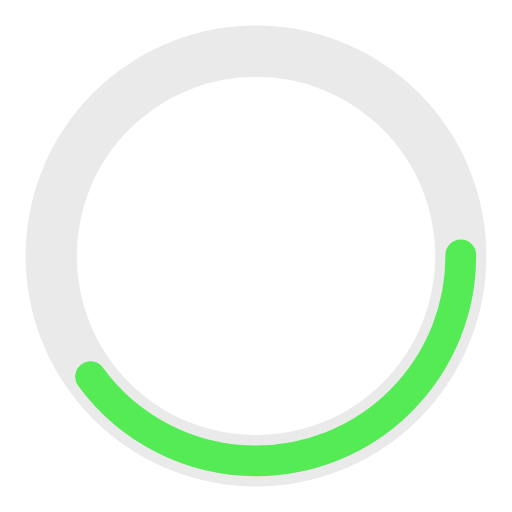
t = 0.00 s
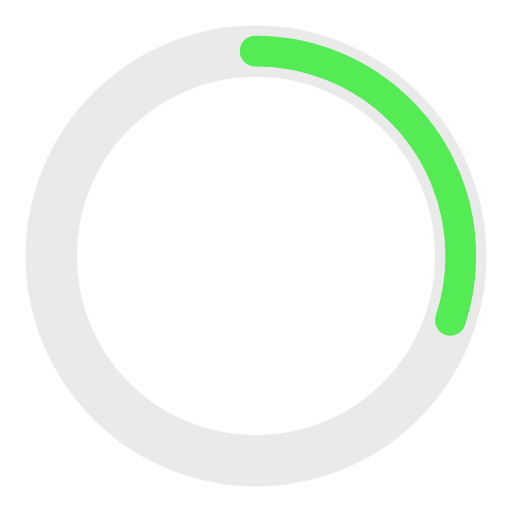
t = 0.25 s
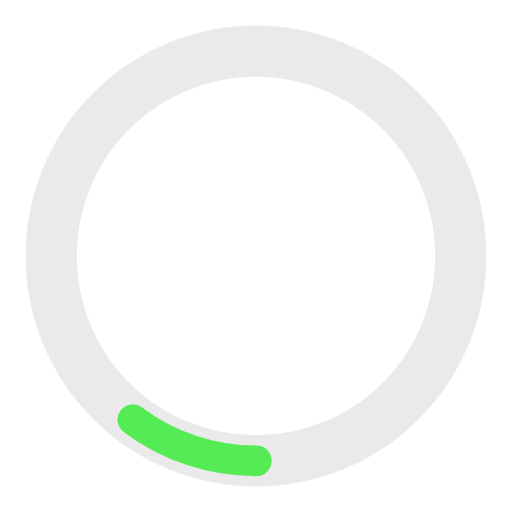
t = 0.75 s
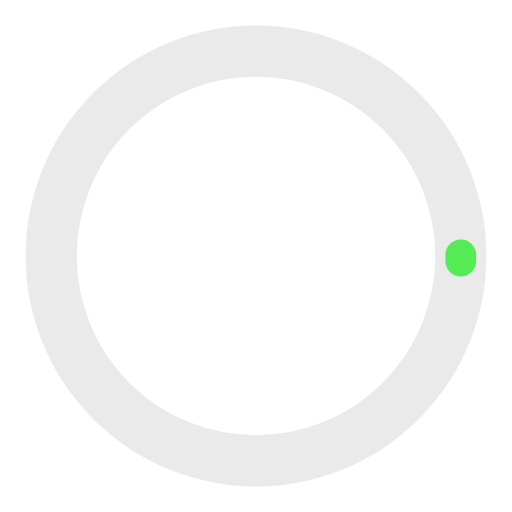
t = 1.00 s
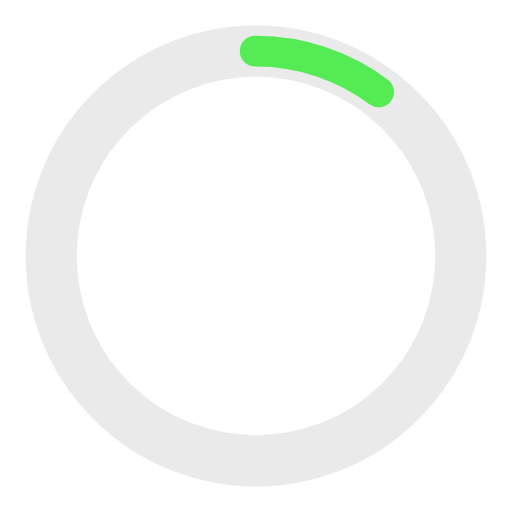
t = 1.25 s
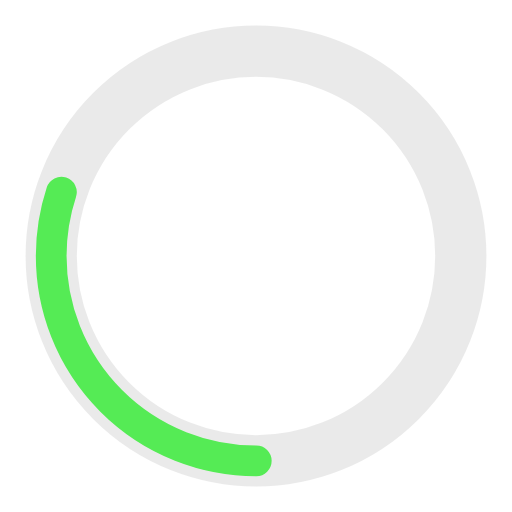
t = 1.75 s

The animated SVG that drew these frames (rendered in a browser with its animation timeline set to each time). Animation: 2 SMIL elements (animate=2); one cycle of 2.00 s, repeats indefinitely.

<?xml version="1.0" encoding="utf-8"?><svg width='90px' height='90px' xmlns="http://www.w3.org/2000/svg" viewBox="0 0 100 100" preserveAspectRatio="xMidYMid" class="uil-ring-alt"><rect x="0" y="0" width="100" height="100" fill="none" class="bk"></rect><circle cx="50" cy="50" r="40" stroke="rgba(201,201,201,0.38)" fill="none" stroke-width="10" stroke-linecap="round"></circle><circle cx="50" cy="50" r="40" stroke="#55eb55" fill="none" stroke-width="6" stroke-linecap="round"><animate attributeName="stroke-dashoffset" dur="2s" repeatCount="indefinite" from="0" to="502"></animate><animate attributeName="stroke-dasharray" dur="2s" repeatCount="indefinite" values="100.4 150.6;1 250;100.4 150.6"></animate></circle></svg>
